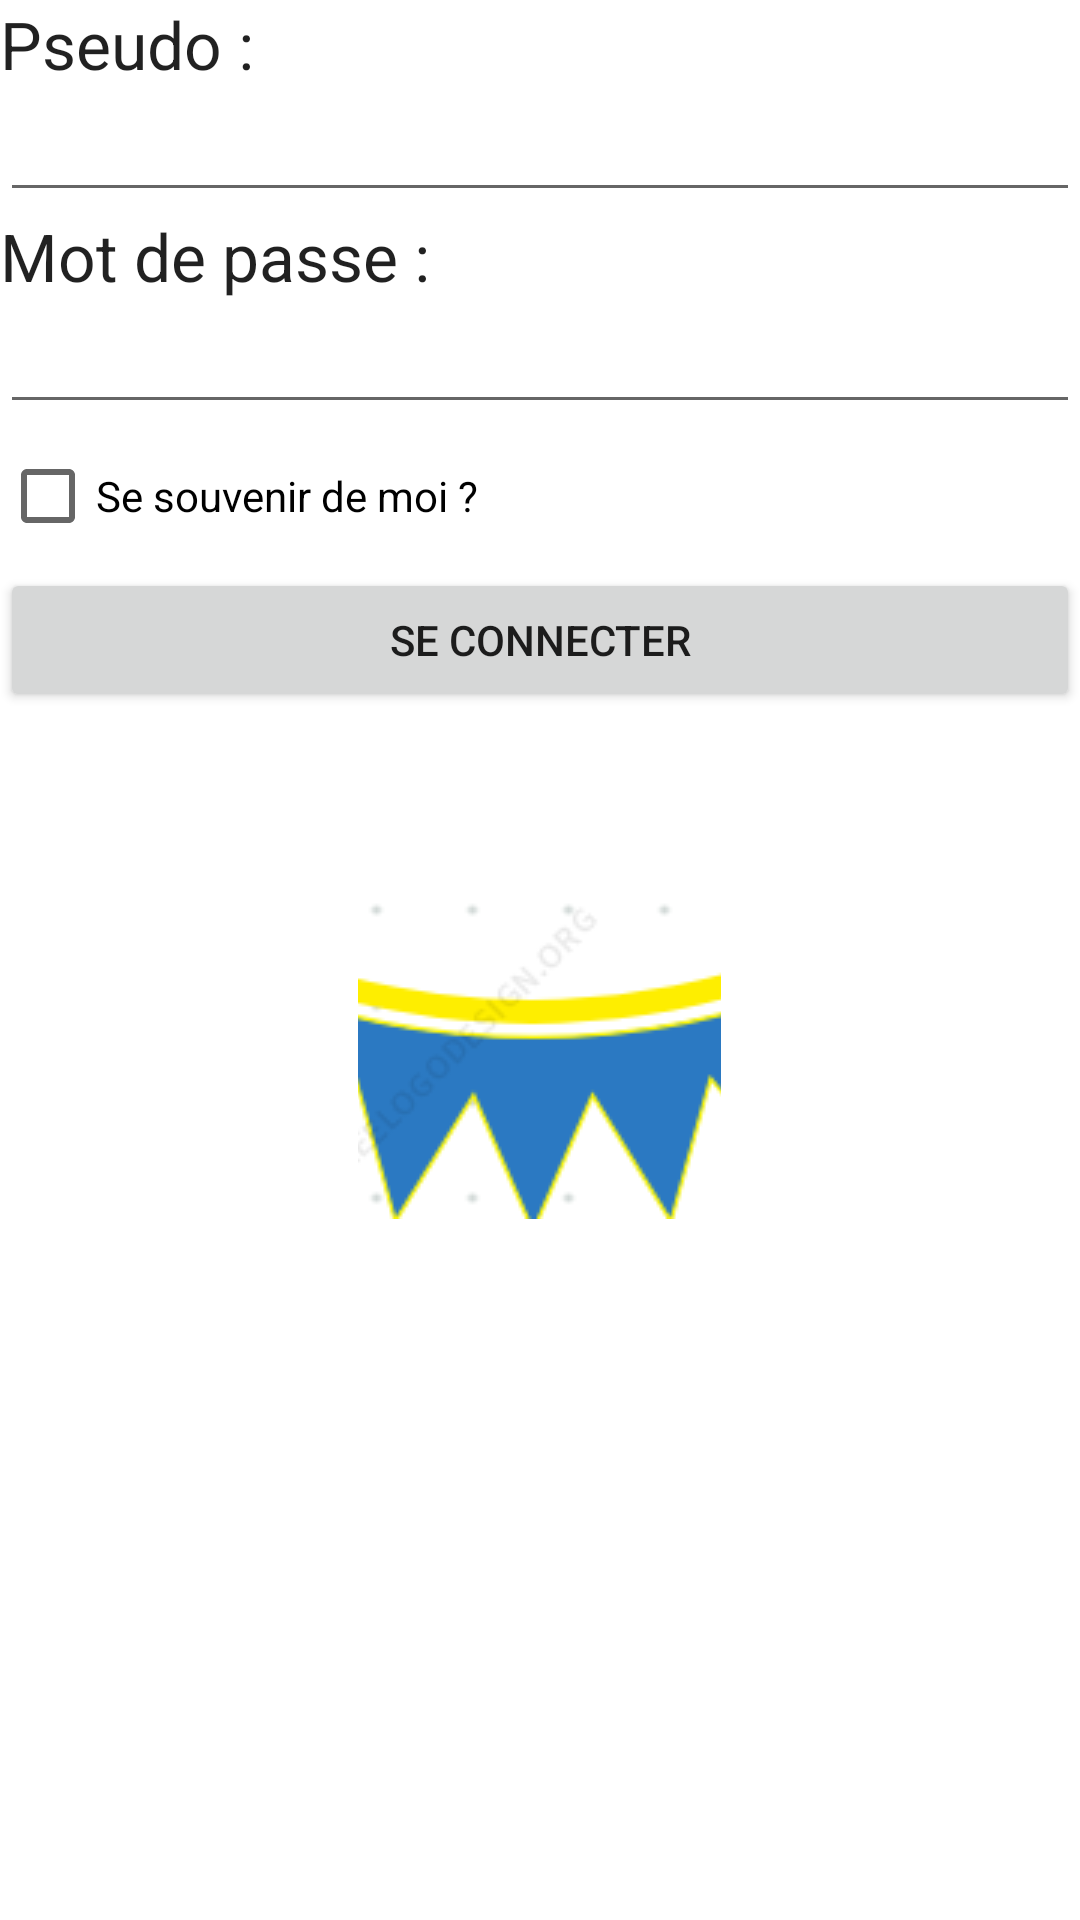

The Android layout XML behind this screen, and the referenced resources:
<!-- AndroidManifest.xml: application theme Theme.TrainYourself -->
<!-- res/layout/activity_main.xml -->
<?xml version="1.0" encoding="utf-8"?>
<RelativeLayout xmlns:android="http://schemas.android.com/apk/res/android"

    xmlns:app="http://schemas.android.com/apk/res-auto"
    xmlns:tools="http://schemas.android.com/tools"
    android:layout_width="match_parent"
    android:layout_height="match_parent"
    tools:context=".MainActivity">

    <TextView
        android:id="@+id/pseudo_tv"
        android:layout_width="wrap_content"
        android:layout_height="wrap_content"
        android:text="@string/pseudo"
        android:textAppearance="?android:textAppearanceLarge"
        />

    <EditText
        android:id="@+id/pseudo_et"
        android:layout_width="match_parent"
        android:layout_height="wrap_content"
        android:layout_below="@id/pseudo_tv"
        />
    <TextView
        android:id="@+id/mot_de_passe_tv"
        android:layout_width="wrap_content"
        android:layout_height="wrap_content"
        android:text="@string/mot_de_passe"
        android:layout_below="@id/pseudo_et"
        android:textAppearance="?android:textAppearanceLarge"
        />
    <EditText
        android:id="@+id/mot_de_passe_et"
        android:layout_width="match_parent"
        android:layout_height="wrap_content"
        android:layout_below="@id/mot_de_passe_tv"
        />
    <CheckBox
        android:id="@+id/se_souvenir_de_moi_cb"
        android:layout_width="wrap_content"
        android:layout_height="wrap_content"
        android:layout_below="@id/mot_de_passe_et"
        android:text="@string/se_souvenir_de_moi"
        />
    <Button
        android:id="@+id/se_connecter_btn"
        android:layout_width="match_parent"
        android:layout_height="wrap_content"
        android:text="@string/se_connecter"
        android:layout_below="@id/se_souvenir_de_moi_cb"
        />

    <TextView
        android:id="@+id/carre_icone_tv"
        android:layout_width="121dp"
        android:layout_height="119dp"
        android:layout_below="@id/se_connecter_btn"
        android:layout_centerHorizontal="true"
        android:layout_marginTop="50dp"
        app:drawableBottomCompat="@drawable/icone_trainyourself" />


</RelativeLayout>
<!-- resources referenced by this layout -->
<resources>
  <!-- drawable icone_trainyourself: png bitmap (drawable, 122290 bytes) -->
  <string name="mot_de_passe">Mot de passe : </string>
  <string name="pseudo">Pseudo : </string>
  <string name="se_connecter">Se connecter </string>
  <string name="se_souvenir_de_moi">Se souvenir de moi ? </string>
  <style name="Theme.TrainYourself" parent="Theme.MaterialComponents.DayNight.DarkActionBar">
          
          <item name="colorPrimary">@color/purple_500</item>
          <item name="colorPrimaryVariant">@color/purple_700</item>
          <item name="colorOnPrimary">@color/white</item>
          
          <item name="colorSecondary">@color/teal_200</item>
          <item name="colorSecondaryVariant">@color/teal_700</item>
          <item name="colorOnSecondary">@color/black</item>
          
          <item name="android:statusBarColor">?attr/colorPrimaryVariant</item>
          
      </style>
  <!-- not gathered from this repository: default colours our renderer supplied (Android Studio template values) -->
  <color name="purple_500">#FF6200EE</color>
  <color name="purple_700">#FF3700B3</color>
  <color name="teal_200">#FF03DAC5</color>
  <color name="teal_700">#FF018786</color>
  <color name="black">#FF000000</color>
  <color name="white">#FFFFFFFF</color>
</resources>
